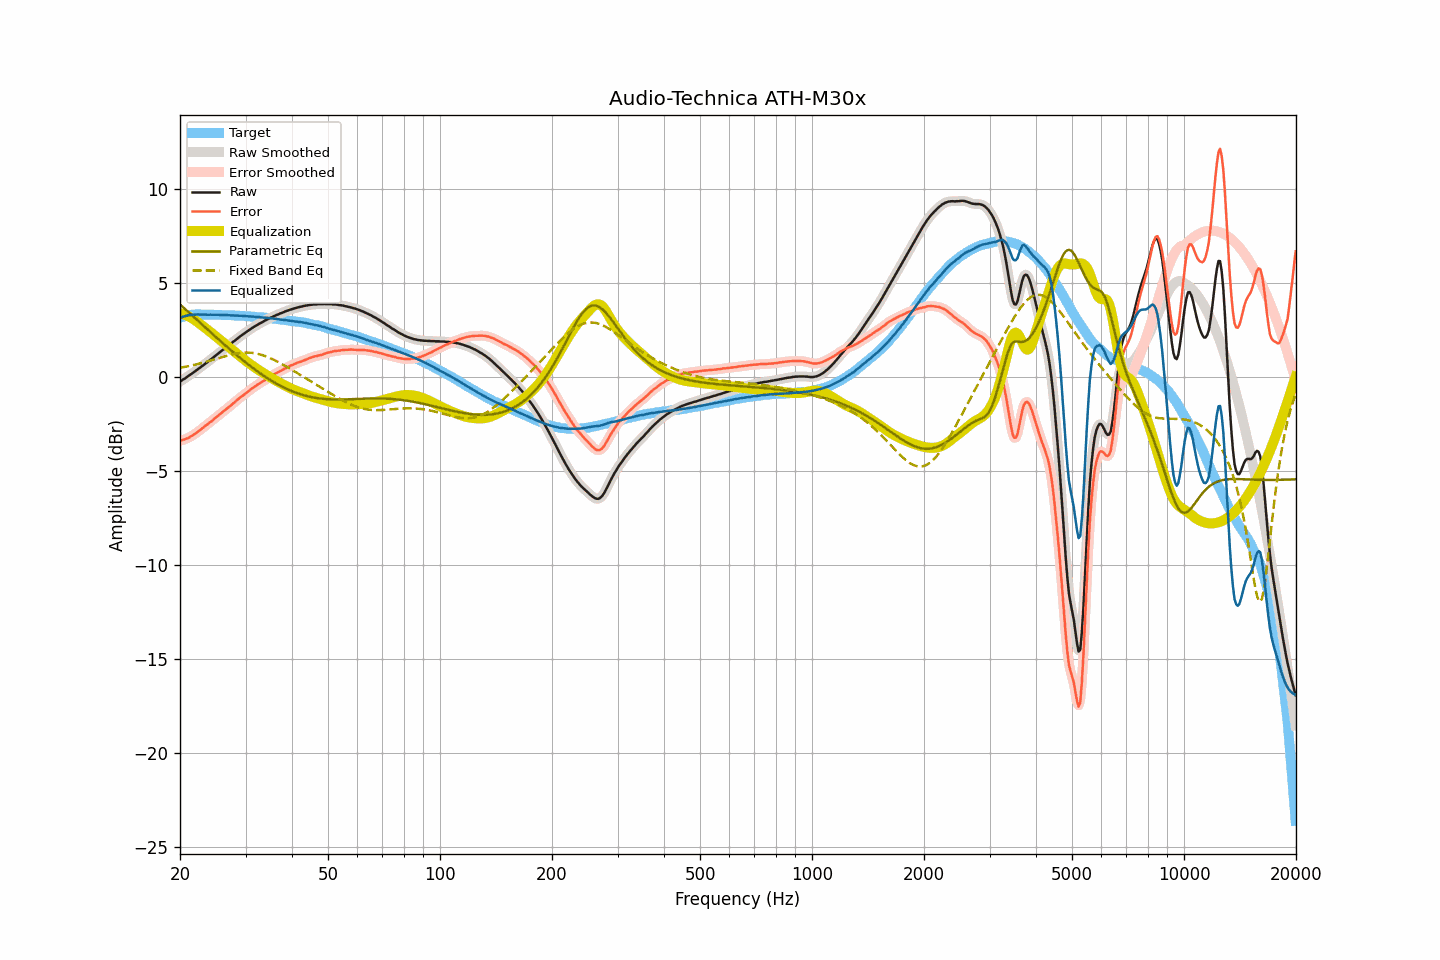

Data behind this chart, as committed beside it:
frequency, raw, smoothed, error, error_smoothed, equalization, parametric_eq, fixed_band_eq, equalized_raw, equalized_smoothed, target
20.00, -0.24, -0.24, -3.40, -3.40, 3.40, 3.86, 0.49, 3.16, 3.16, 3.16
20.20, -0.19, -0.19, -3.38, -3.37, 3.37, 3.79, 0.50, 3.18, 3.19, 3.19
20.40, -0.13, -0.13, -3.34, -3.35, 3.35, 3.71, 0.52, 3.22, 3.21, 3.21
20.61, -0.08, -0.08, -3.31, -3.32, 3.32, 3.63, 0.54, 3.24, 3.24, 3.23
20.81, -0.02, -0.02, -3.28, -3.28, 3.28, 3.55, 0.55, 3.26, 3.26, 3.26
21.02, 0.04, 0.04, -3.25, -3.25, 3.24, 3.47, 0.57, 3.28, 3.28, 3.29
21.23, 0.10, 0.10, -3.20, -3.20, 3.20, 3.40, 0.59, 3.30, 3.30, 3.30
21.44, 0.16, 0.16, -3.15, -3.15, 3.15, 3.32, 0.61, 3.31, 3.31, 3.31
21.66, 0.22, 0.22, -3.10, -3.10, 3.10, 3.24, 0.63, 3.32, 3.32, 3.32
21.87, 0.28, 0.28, -3.04, -3.04, 3.04, 3.16, 0.65, 3.33, 3.33, 3.32
22.09, 0.34, 0.34, -2.99, -2.98, 2.98, 3.08, 0.67, 3.33, 3.33, 3.33
22.31, 0.41, 0.41, -2.92, -2.92, 2.92, 3.00, 0.69, 3.33, 3.33, 3.33
22.54, 0.47, 0.47, -2.86, -2.86, 2.86, 2.93, 0.71, 3.33, 3.33, 3.33
22.76, 0.53, 0.53, -2.80, -2.79, 2.79, 2.85, 0.73, 3.32, 3.33, 3.33
22.99, 0.60, 0.60, -2.72, -2.72, 2.73, 2.77, 0.76, 3.33, 3.32, 3.32
23.22, 0.66, 0.66, -2.66, -2.66, 2.66, 2.69, 0.78, 3.32, 3.32, 3.32
23.45, 0.73, 0.73, -2.59, -2.59, 2.59, 2.61, 0.80, 3.32, 3.32, 3.32
23.69, 0.79, 0.79, -2.53, -2.52, 2.53, 2.54, 0.83, 3.31, 3.32, 3.32
23.92, 0.86, 0.86, -2.45, -2.46, 2.46, 2.46, 0.85, 3.32, 3.32, 3.31
24.16, 0.93, 0.93, -2.39, -2.39, 2.39, 2.38, 0.88, 3.32, 3.32, 3.32
24.40, 0.99, 0.99, -2.33, -2.33, 2.32, 2.30, 0.90, 3.31, 3.32, 3.32
24.65, 1.06, 1.06, -2.25, -2.26, 2.25, 2.23, 0.93, 3.31, 3.31, 3.31
24.89, 1.13, 1.13, -2.18, -2.18, 2.18, 2.15, 0.95, 3.31, 3.31, 3.31
25.14, 1.20, 1.20, -2.11, -2.11, 2.11, 2.07, 0.98, 3.31, 3.31, 3.31
25.39, 1.27, 1.27, -2.04, -2.04, 2.04, 2.00, 1.01, 3.31, 3.31, 3.31
25.65, 1.33, 1.33, -1.98, -1.97, 1.97, 1.92, 1.03, 3.30, 3.31, 3.31
25.91, 1.40, 1.40, -1.90, -1.90, 1.90, 1.85, 1.06, 3.30, 3.30, 3.30
26.16, 1.47, 1.47, -1.83, -1.83, 1.83, 1.77, 1.08, 3.30, 3.30, 3.30
26.43, 1.53, 1.53, -1.77, -1.76, 1.76, 1.70, 1.11, 3.29, 3.30, 3.29
26.69, 1.60, 1.60, -1.69, -1.69, 1.69, 1.62, 1.13, 3.29, 3.29, 3.29
26.96, 1.67, 1.66, -1.62, -1.63, 1.62, 1.55, 1.15, 3.29, 3.29, 3.29
27.23, 1.73, 1.73, -1.56, -1.56, 1.55, 1.47, 1.17, 3.28, 3.29, 3.29
27.50, 1.80, 1.80, -1.49, -1.49, 1.48, 1.40, 1.19, 3.28, 3.28, 3.29
27.77, 1.87, 1.87, -1.41, -1.42, 1.41, 1.33, 1.21, 3.28, 3.28, 3.28
28.05, 1.93, 1.93, -1.35, -1.34, 1.34, 1.26, 1.23, 3.27, 3.28, 3.28
28.33, 2.00, 2.00, -1.27, -1.27, 1.27, 1.18, 1.25, 3.27, 3.27, 3.27
28.62, 2.07, 2.07, -1.20, -1.20, 1.20, 1.11, 1.26, 3.27, 3.27, 3.26
28.90, 2.13, 2.13, -1.13, -1.13, 1.13, 1.04, 1.27, 3.26, 3.26, 3.26
29.19, 2.20, 2.20, -1.05, -1.06, 1.06, 0.97, 1.28, 3.26, 3.26, 3.25
29.48, 2.26, 2.26, -1.00, -0.99, 0.99, 0.90, 1.29, 3.25, 3.25, 3.26
29.78, 2.32, 2.32, -0.93, -0.93, 0.93, 0.83, 1.30, 3.25, 3.25, 3.25
30.08, 2.38, 2.38, -0.87, -0.87, 0.86, 0.77, 1.30, 3.24, 3.24, 3.25
30.38, 2.44, 2.44, -0.79, -0.80, 0.79, 0.70, 1.30, 3.23, 3.23, 3.23
30.68, 2.50, 2.50, -0.73, -0.73, 0.73, 0.63, 1.30, 3.23, 3.23, 3.23
30.99, 2.56, 2.56, -0.66, -0.66, 0.67, 0.57, 1.29, 3.23, 3.23, 3.22
31.30, 2.62, 2.62, -0.60, -0.60, 0.60, 0.50, 1.28, 3.22, 3.22, 3.22
31.61, 2.67, 2.67, -0.55, -0.54, 0.54, 0.44, 1.27, 3.21, 3.21, 3.21
31.93, 2.72, 2.72, -0.48, -0.48, 0.48, 0.37, 1.26, 3.20, 3.20, 3.20
32.24, 2.77, 2.77, -0.42, -0.42, 0.42, 0.31, 1.24, 3.20, 3.20, 3.19
32.57, 2.82, 2.82, -0.37, -0.37, 0.37, 0.25, 1.22, 3.19, 3.19, 3.19
32.89, 2.87, 2.87, -0.31, -0.31, 0.31, 0.19, 1.20, 3.18, 3.18, 3.18
33.22, 2.91, 2.91, -0.26, -0.26, 0.26, 0.13, 1.17, 3.17, 3.17, 3.17
33.55, 2.96, 2.96, -0.21, -0.21, 0.20, 0.07, 1.14, 3.16, 3.16, 3.17
33.89, 3.01, 3.01, -0.15, -0.15, 0.15, 0.01, 1.11, 3.16, 3.16, 3.16
34.23, 3.05, 3.05, -0.10, -0.10, 0.10, -0.04, 1.08, 3.15, 3.15, 3.15
34.57, 3.10, 3.10, -0.04, -0.04, 0.04, -0.10, 1.05, 3.14, 3.14, 3.14
34.92, 3.14, 3.14, 0.01, 0.01, -0.01, -0.15, 1.01, 3.13, 3.13, 3.13
35.27, 3.18, 3.18, 0.06, 0.06, -0.06, -0.20, 0.97, 3.12, 3.12, 3.12
35.62, 3.22, 3.22, 0.11, 0.11, -0.11, -0.26, 0.93, 3.11, 3.11, 3.11
35.97, 3.26, 3.26, 0.16, 0.16, -0.16, -0.31, 0.89, 3.10, 3.10, 3.10
... 635 more rows
